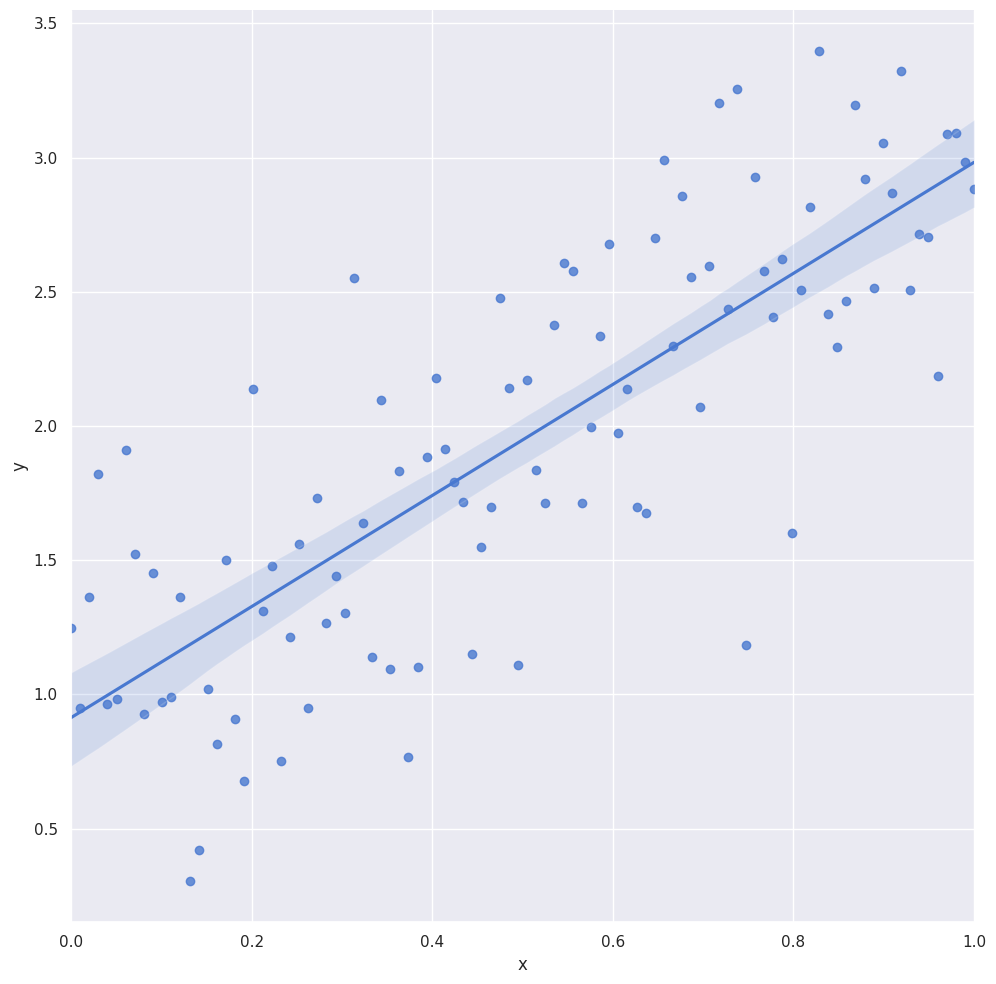

The matplotlib source for this figure:
# -*- coding: utf-8 -*-
"""
Created on Mon Apr 29 21:30:31 2024

@author: aespenida
"""

import matplotlib.pyplot as plt
import numpy as np
import pandas as pd
import seaborn as sns


sns.set(style="darkgrid", palette="muted")


def simulate_linear_data(
    start, stop, N, beta_0, beta_1, eps_mean, eps_sigma_sq
):
    """
    Simulate a random dataset using a noisy
    linear process.

    Parameters
    ----------
    N: `int`
        Number of data points to simulate
    beta_0: `float`
        Intercept
    beta_1: `float`
        Slope of univariate predictor, X

    Returns
    -------
    df: `pd.DataFrame`
        A DataFrame containing the x and y values.
    """
    # Create a pandas DataFrame with column 'x' containing
    # N uniformly sampled values between 0.0 and 1.0
    df = pd.DataFrame(
        {"x": 
            np.linspace(start, stop, num=N)
        }
    )
    # Use a linear model (y ~ beta_0 + beta_1*x + epsilon) to 
    # generate a column 'y' of responses based on 'x'
    df["y"] = beta_0 + beta_1*df["x"] + np.random.RandomState(s).normal(
        eps_mean, eps_sigma_sq, N
    )
    return df


def plot_simulated_data(df):
    """
    Plot the simulated data with sns.lmplot()

    Parameters
    ----------
    df: `pd.DataFrame`
        A DataFrame containing the x and y values.
    """
    # Plot the data, and a frequentist linear regression fit
    # using the seaborn package
    sns.lmplot(x="x", y="y", data=df, height=10)
    plt.xlim(0.0, 1.0)
    plt.show()


if __name__ == "__main__":
    # These are our "true" parameters
    beta_0 = 1.0  # Intercept
    beta_1 = 2.0  # Slope

    # Simulate 100 data points between 0 and 1, with a variance of 0.5
    start = 0
    stop = 1
    N = 100
    eps_mean = 0.0
    eps_sigma_sq = 0.5

    # Fix Random Seed
    s = 42

    # Simulate the "linear" data using the above parameters
    df = simulate_linear_data(
        start, stop, N, beta_0, beta_1, eps_mean, eps_sigma_sq
    )
    # Plot the simulated data
    plot_simulated_data(df)
